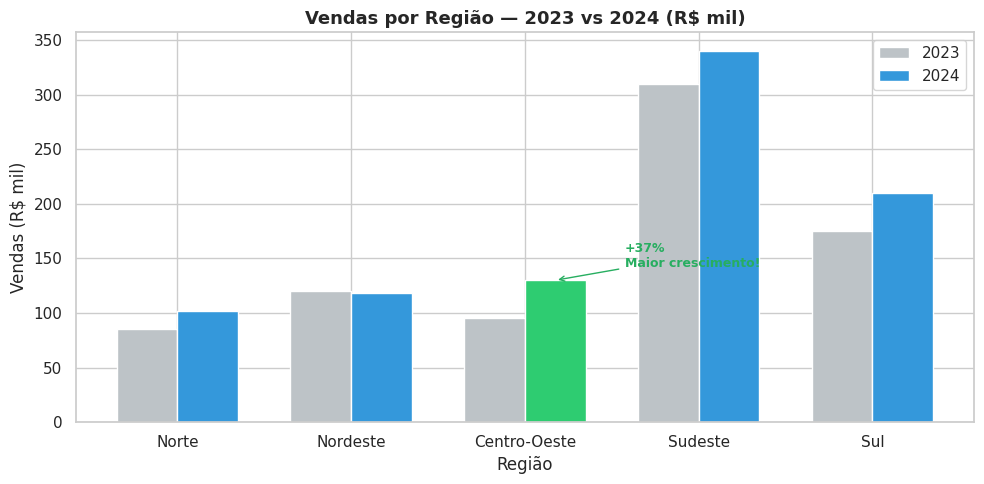
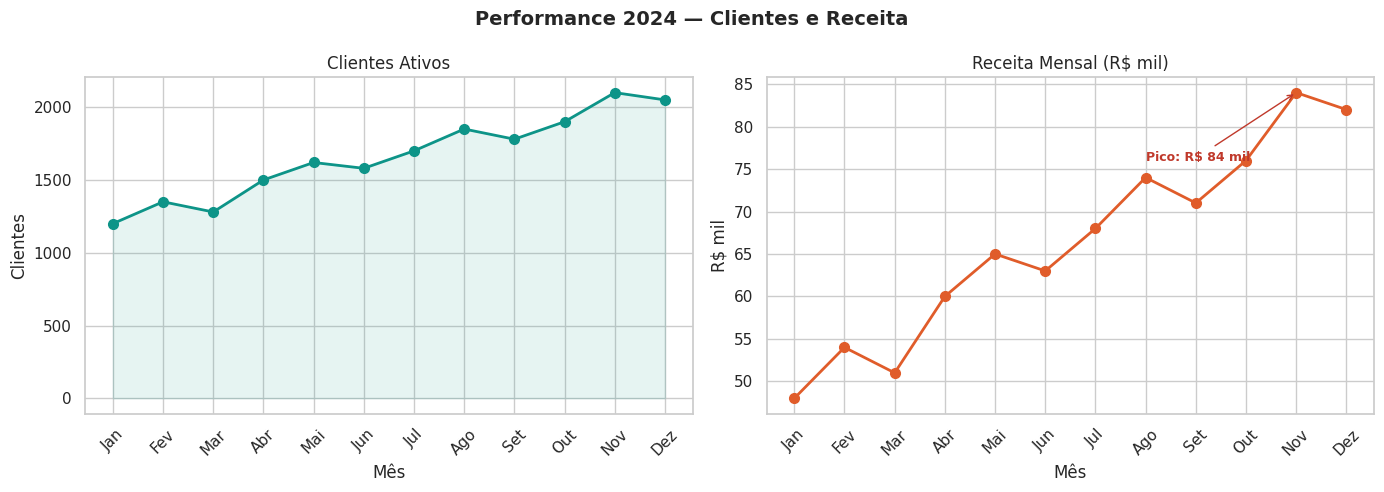
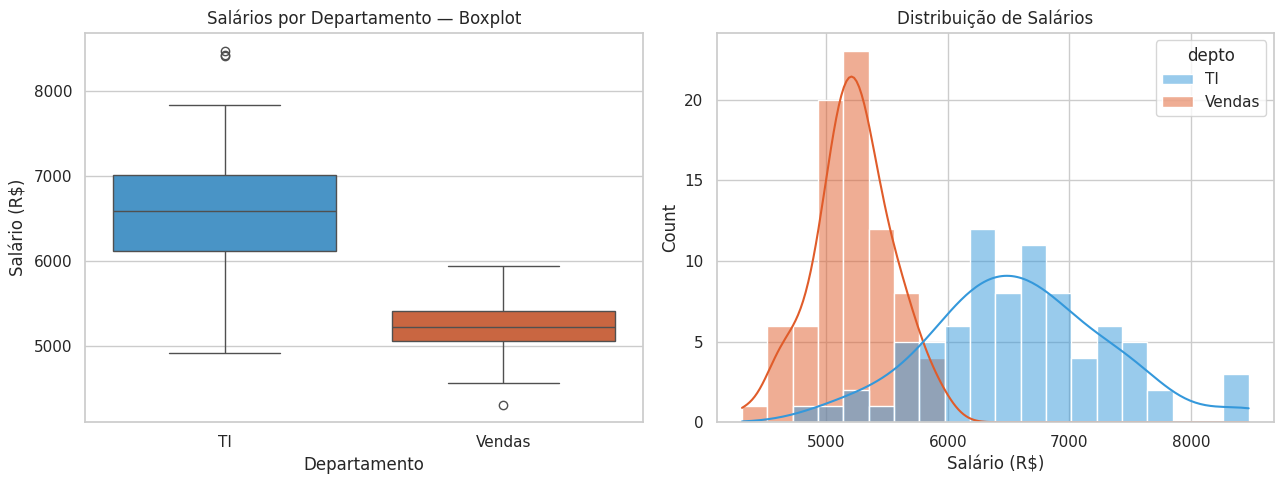
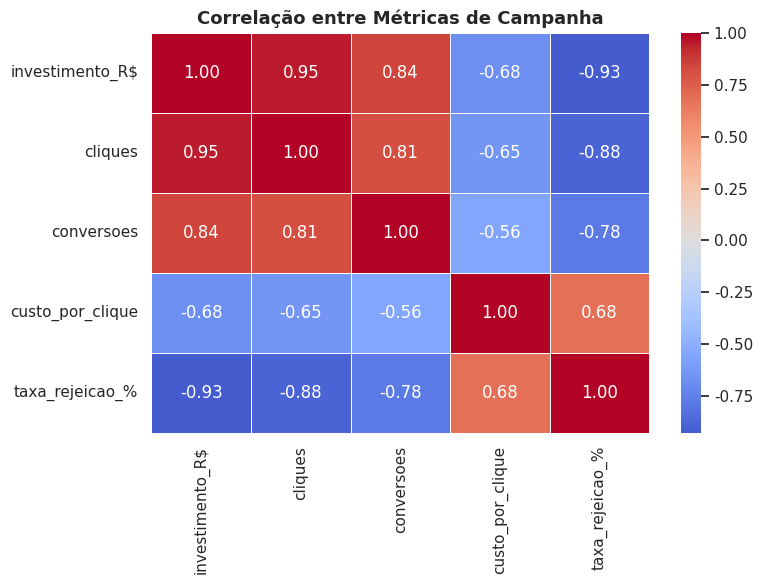
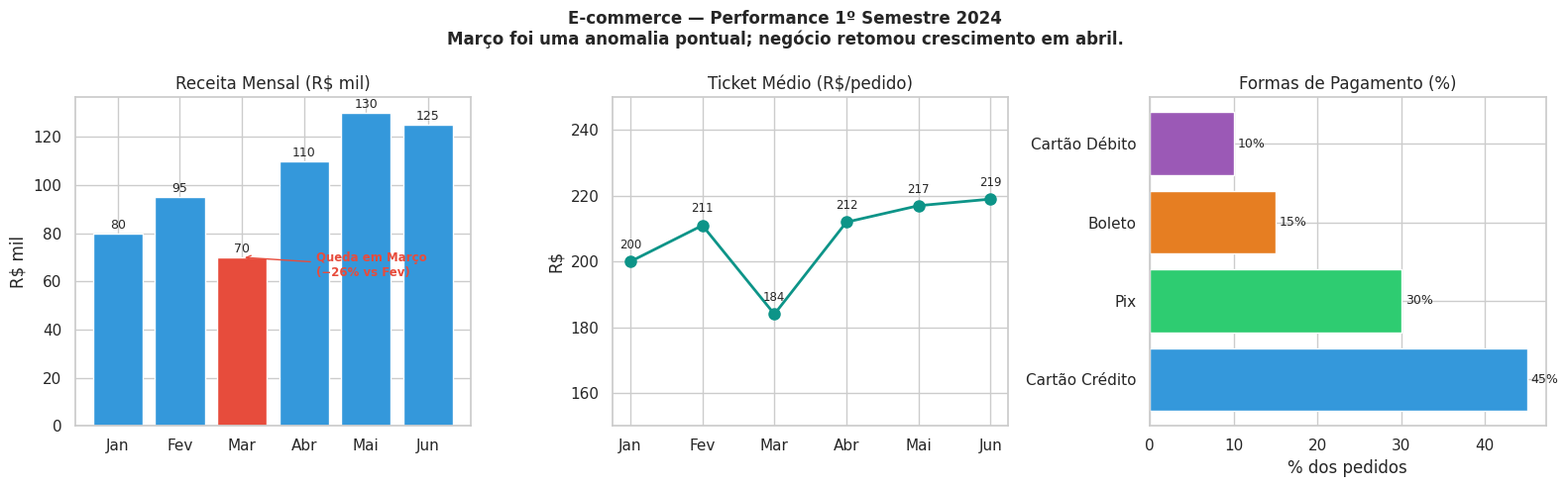

Write Python code to recreate these figures, in order. (Note: this script raises an exception after producing the figures.)
import numpy as np
import pandas as pd
import matplotlib.pyplot as plt
import seaborn as sns

plt.rcParams['figure.dpi'] = 100
plt.rcParams['axes.spines.top']   = False
plt.rcParams['axes.spines.right'] = False
sns.set_theme(style='whitegrid', palette='tab10')

np.random.seed(42)
print('Ambiente pronto!')

# Dados
regioes     = ['Norte', 'Nordeste', 'Centro-Oeste', 'Sudeste', 'Sul']
vendas_2023 = [85,  120,  95, 310, 175]
vendas_2024 = [102, 118, 130, 340, 210]

crescimento = [(v24 - v23) / v23 * 100
               for v23, v24 in zip(vendas_2023, vendas_2024)]

print('Crescimento por região (%):')
for r, c in zip(regioes, crescimento):
    print(f'  {r:<15} {c:+.1f}%')

idx_max = crescimento.index(max(crescimento))

x       = np.arange(len(regioes))
largura = 0.35

fig, ax = plt.subplots(figsize=(10, 5))

# barras de 2023 (cinza)
ax.bar(x - largura/2, vendas_2023, largura,
       label='2023', color='#bdc3c7')

# barras de 2024 — destaque verde na região com maior crescimento
cores_2024 = ['#2ecc71' if i == idx_max else '#3498db'
              for i in range(len(regioes))]
ax.bar(x + largura/2, vendas_2024, largura,
       label='2024', color=cores_2024)

# título, eixos e legenda
ax.set_title('Vendas por Região — 2023 vs 2024 (R$ mil)',
             fontsize=13, fontweight='bold')
ax.set_xlabel('Região')
ax.set_ylabel('Vendas (R$ mil)')
ax.legend()

# ticks com nomes das regiões
ax.set_xticks(x)
ax.set_xticklabels(regioes)

# anotação no maior crescimento
ax.annotate(
    f'+{crescimento[idx_max]:.0f}%\nMaior crescimento!',
    xy=(x[idx_max] + largura/2, vendas_2024[idx_max]),
    xytext=(x[idx_max] + largura/2 + 0.4, vendas_2024[idx_max] + 12),
    fontsize=9, color='#27ae60', fontweight='bold',
    arrowprops=dict(arrowstyle='->', color='#27ae60')
)

plt.tight_layout()
plt.show()

# Dados
meses    = ['Jan','Fev','Mar','Abr','Mai','Jun',
            'Jul','Ago','Set','Out','Nov','Dez']
clientes = [1200,1350,1280,1500,1620,1580,
            1700,1850,1780,1900,2100,2050]
receita  = [48, 54, 51, 60, 65, 63,
            68, 74, 71, 76, 84, 82]

val_pico = max(receita)
idx_pico = receita.index(val_pico)
print(f'Mês de pico: {meses[idx_pico]} — R$ {val_pico} mil')

fig, axes = plt.subplots(1, 2, figsize=(14, 5))

# Subplot esquerdo: clientes
axes[0].plot(meses, clientes, marker='o',
             color='#0d9488', linewidth=2, markersize=7)
axes[0].fill_between(range(12), clientes,
                     alpha=0.1, color='#0d9488')
axes[0].set_title('Clientes Ativos')
axes[0].set_xlabel('Mês')
axes[0].set_ylabel('Clientes')
axes[0].set_xticks(range(12))
axes[0].set_xticklabels(meses, rotation=45)

# Subplot direito: receita + anotação do pico
axes[1].plot(meses, receita, marker='o',
             color='#e05c2a', linewidth=2, markersize=7)
axes[1].set_title('Receita Mensal (R$ mil)')
axes[1].set_xlabel('Mês')
axes[1].set_ylabel('R$ mil')
axes[1].set_xticks(range(12))
axes[1].set_xticklabels(meses, rotation=45)
axes[1].annotate(
    f'Pico: R$ {val_pico} mil',
    xy=(idx_pico, val_pico),
    xytext=(idx_pico - 3, val_pico - 8),
    fontsize=9, color='#c0392b', fontweight='bold',
    arrowprops=dict(arrowstyle='->', color='#c0392b')
)

# Título geral
fig.suptitle('Performance 2024 — Clientes e Receita',
             fontsize=14, fontweight='bold')

plt.tight_layout()
plt.show()

# Dados
np.random.seed(10)
df_salarios = pd.DataFrame({
    'salario': np.concatenate([
        np.random.normal(6500, 800, 80),
        np.random.normal(5200, 300, 80),
    ]).clip(2500, 15000),
    'depto': ['TI'] * 80 + ['Vendas'] * 80
})
print(df_salarios.groupby('depto')['salario'].describe().round(0))

fig, axes = plt.subplots(1, 2, figsize=(13, 5))

# Subplot esquerdo: boxplot comparativo
sns.boxplot(x='depto', y='salario', data=df_salarios,
            palette={'TI': '#3498db', 'Vendas': '#e05c2a'},
            ax=axes[0])
axes[0].set_title('Salários por Departamento — Boxplot')
axes[0].set_xlabel('Departamento')
axes[0].set_ylabel('Salário (R$)')

# Subplot direito: histograma com KDE, separado por departamento
sns.histplot(data=df_salarios, x='salario', hue='depto',
             kde=True, bins=20, alpha=0.5,
             palette={'TI': '#3498db', 'Vendas': '#e05c2a'},
             ax=axes[1])
axes[1].set_title('Distribuição de Salários')
axes[1].set_xlabel('Salário (R$)')

plt.tight_layout()
plt.show()

# Resposta
std_ti    = df_salarios[df_salarios['depto'] == 'TI']['salario'].std()
std_venda = df_salarios[df_salarios['depto'] == 'Vendas']['salario'].std()
print(f'Desvio padrão  TI: R$ {std_ti:.0f}')
print(f'Desvio padrão Vendas: R$ {std_venda:.0f}')
print()
print('→ TI tem maior variabilidade.')
print('  No boxplot: caixa mais alta (Q1 a Q3 mais distantes).')
print('  No histograma: curva mais larga e achatada vs Vendas mais estreita e concentrada.')

# Dados
np.random.seed(5)
n = 120
investimento = np.random.uniform(1000, 20000, n)

df_camp = pd.DataFrame({
    'investimento_R$':   investimento,
    'cliques':           (investimento * 0.8  + np.random.normal(0, 1500, n)).clip(0),
    'conversoes':        (investimento * 0.05 + np.random.normal(0, 200,  n)).clip(0),
    'custo_por_clique':  (1 / (investimento / 5000) + np.random.normal(0, 0.3, n)).clip(0.1),
    'taxa_rejeicao_%':   (80 - investimento / 500 + np.random.normal(0, 5, n)).clip(10, 95),
})
print(df_camp.describe().round(1))

# 1. Calcule a matriz de correlação
corr = df_camp.corr()

# 2. Plote o heatmap
fig, ax = plt.subplots(figsize=(8, 6))
sns.heatmap(corr, annot=True, fmt='.2f', cmap='coolwarm',
            center=0, linewidths=0.5, ax=ax)
ax.set_title('Correlação entre Métricas de Campanha',
             fontsize=13, fontweight='bold')

plt.tight_layout()
plt.show()

# Encontrar pares automaticamente
mask    = np.triu(np.ones_like(corr, dtype=bool))
corr_tri = corr.mask(mask)
max_par  = corr_tri.stack().idxmax()
min_par  = corr_tri.stack().idxmin()

print(f'Maior correlação positiva: {max_par[0]}  ×  {max_par[1]}')
print(f'  valor: {corr.loc[max_par]:.2f}')
print()
print(f'Maior correlação negativa: {min_par[0]}  ×  {min_par[1]}')
print(f'  valor: {corr.loc[min_par]:.2f}')

# Dados
meses_s1   = ['Jan', 'Fev', 'Mar', 'Abr', 'Mai', 'Jun']
receita_s1 = [80,  95,  70, 110, 130, 125]
ticket_s1  = [200, 211, 184, 212, 217, 219]
pagamentos = {
    'Cartão Crédito': 45,
    'Pix':            30,
    'Boleto':         15,
    'Cartão Débito':  10
}

fig, axes = plt.subplots(1, 3, figsize=(16, 5))

# Gráfico 1: barras de receita — março em vermelho
cores = ['#e74c3c' if m == 'Mar' else '#3498db' for m in meses_s1]
axes[0].bar(meses_s1, receita_s1, color=cores)
axes[0].set_title('Receita Mensal (R$ mil)')
axes[0].set_ylabel('R$ mil')
for i, v in enumerate(receita_s1):
    axes[0].text(i, v + 2, str(v), ha='center', fontsize=9)
axes[0].annotate(
    'Queda em Março\n(−26% vs Fev)',
    xy=(2, 70), xytext=(3.2, 62),
    fontsize=8.5, color='#e74c3c', fontweight='bold',
    arrowprops=dict(arrowstyle='->', color='#e74c3c')
)

# Gráfico 2: linha do ticket médio
axes[1].plot(meses_s1, ticket_s1, marker='o',
             color='#0d9488', linewidth=2, markersize=8)
axes[1].set_title('Ticket Médio (R$/pedido)')
axes[1].set_ylabel('R$')
axes[1].set_ylim(150, 250)
for i, v in enumerate(ticket_s1):
    axes[1].text(i, v + 4, str(v), ha='center', fontsize=8.5)

# Gráfico 3: formas de pagamento (barh)
labels  = list(pagamentos.keys())
valores = list(pagamentos.values())
cores_p = ['#3498db', '#2ecc71', '#e67e22', '#9b59b6']
axes[2].barh(labels, valores, color=cores_p)
axes[2].set_title('Formas de Pagamento (%)')
axes[2].set_xlabel('% dos pedidos')
for i, v in enumerate(valores):
    axes[2].text(v + 0.5, i, f'{v}%', va='center', fontsize=9)

fig.suptitle(
    'E-commerce — Performance 1º Semestre 2024\n'
    'Março foi uma anomalia pontual; negócio retomou crescimento em abril.',
    fontsize=12, fontweight='bold'
)

plt.tight_layout()
plt.show()

# Conexão real ao MongoDB — execute antes dos exercícios 6-9
from pymongo import MongoClient

client = MongoClient('mongodb://localhost:27017')
db     = client['aula06_nosql']

livros_col  = db['livros']
pedidos_col = db['pedidos']

# Limpa as coleções para permitir reexecutar o notebook do zero
livros_col.delete_many({})
pedidos_col.delete_many({})

print('Conectado ao MongoDB real!')

# insert_one — um livro por vez
livros_col.insert_one({
    'titulo':     'O Hobbit',
    'autor':      'J.R.R. Tolkien',
    'ano':        1937,
    'genero':     'Fantasia',
    'nota':       9.1,
    'disponivel': True
})

# insert_many — vários de uma vez
livros_col.insert_many([
    {'titulo':'1984',         'autor':'George Orwell',    'ano':1949, 'genero':'Distopia',  'nota':9.3, 'disponivel':True},
    {'titulo':'Dom Casmurro', 'autor':'Machado de Assis', 'ano':1899, 'genero':'Romance',   'nota':8.7, 'disponivel':True},
    {'titulo':'Sapiens',      'autor':'Yuval Harari',     'ano':2011, 'genero':'História',  'nota':8.9, 'disponivel':False},
    {'titulo':'O Alquimista', 'autor':'Paulo Coelho',     'ano':1988, 'genero':'Filosofia', 'nota':7.5, 'disponivel':True},
])

print(f'\nTotal de livros na coleção: {livros_col.count_documents({})}')

print('=== 1. Todos os livros (título + nota) ===')
for l in livros_col.find({}, {'titulo': 1, 'nota': 1, '_id': 0}):
    print(f"  {l['titulo']:<25} nota: {l['nota']}")

print('\n=== 2. Livros com nota > 8.0 ===')
for l in livros_col.find({'nota': {'$gt': 8.0}}):
    print(f"  {l['titulo']} — {l['nota']}")

print('\n=== 3. Gênero Fantasia ===')
for l in livros_col.find({'genero': 'Fantasia'}):
    print(f"  {l['titulo']} ({l['ano']})")

print('\n=== 4. Livro com maior nota ===')
melhor = sorted(livros_col.find(), key=lambda x: x['nota'], reverse=True)[0]
print(f"  {melhor['titulo']} — nota: {melhor['nota']}")

print('\n=== 5. Quantidade de livros disponíveis ===')
print(f"  {livros_col.count_documents({'disponivel': True})} livros disponíveis")

print('=== 1. Atualizar nota do Dom Casmurro para 9.0 ===')
livros_col.update_one(
    {'titulo': 'Dom Casmurro'},
    {'$set': {'nota': 9.0}}
)
doc = livros_col.find_one({'titulo': 'Dom Casmurro'})
print(f"  Nova nota: {doc['nota']}")

print('\n=== 2. Adicionar campo "editora" em todos ===')
livros_col.update_many(
    {},
    {'$set': {'editora': 'Editora Brasil'}}
)

print('\n=== 3. Marcar indisponíveis os livros com nota < 8.0 ===')
livros_col.update_many(
    {'nota': {'$lt': 8.0}},
    {'$set': {'disponivel': False}}
)

print('\n=== 4. Deletar o livro mais antigo ===')
todos     = list(livros_col.find())
menor_ano = min(l['ano'] for l in todos)
print(f"  Menor ano encontrado: {menor_ano}")
livros_col.delete_one({'ano': menor_ano})

print(f'\nTotal restante: {livros_col.count_documents({})} livros')

# Inserir pedidos
pedidos_col.insert_many([
    {'produto':'Notebook Pro',   'categoria':'Eletrônicos', 'qtd':2,  'preco':3500.0, 'mes':'Jan'},
    {'produto':'Mouse Gamer',    'categoria':'Eletrônicos', 'qtd':5,  'preco':250.0,  'mes':'Jan'},
    {'produto':'Camisa Polo',    'categoria':'Vestuário',   'qtd':8,  'preco':89.9,   'mes':'Jan'},
    {'produto':'Tênis Running',  'categoria':'Vestuário',   'qtd':3,  'preco':299.0,  'mes':'Fev'},
    {'produto':'Cafeteira',      'categoria':'Casa',        'qtd':4,  'preco':180.0,  'mes':'Fev'},
    {'produto':'Monitor 4K',     'categoria':'Eletrônicos', 'qtd':1,  'preco':2800.0, 'mes':'Fev'},
    {'produto':'Livro Python',   'categoria':'Educação',    'qtd':12, 'preco':79.9,   'mes':'Mar'},
    {'produto':'Cadeira Gamer',  'categoria':'Casa',        'qtd':2,  'preco':1200.0, 'mes':'Mar'},
    {'produto':'Fone Bluetooth', 'categoria':'Eletrônicos', 'qtd':6,  'preco':350.0,  'mes':'Mar'},
    {'produto':'Mochila Viagem', 'categoria':'Vestuário',   'qtd':4,  'preco':220.0,  'mes':'Abr'},
    {'produto':'Curso Online',   'categoria':'Educação',    'qtd':20, 'preco':149.9,  'mes':'Abr'},
    {'produto':'Teclado Mec.',   'categoria':'Eletrônicos', 'qtd':3,  'preco':480.0,  'mes':'Abr'},
])
print(f'Pedidos inseridos: {pedidos_col.count_documents({})}')

# 1. Buscar todos e carregar em DataFrame
todos      = list(pedidos_col.find({}, {'_id': 0}))
df_pedidos = pd.DataFrame(todos)
print('DataFrame carregado do MongoDB:')
print(df_pedidos.head())

# 2. Calcular receita total por pedido
df_pedidos['receita'] = df_pedidos['qtd'] * df_pedidos['preco']

# 3. Agrupar por categoria (crescente para barh)
receita_por_cat = (
    df_pedidos
    .groupby('categoria')['receita']
    .sum()
    .sort_values(ascending=True)
)
print('\nReceita por categoria:')
print(receita_por_cat.map('R$ {:,.0f}'.format))

# 4. Gráfico de barras horizontais
cores = ['#3498db', '#0d9488', '#e05c2a', '#f39c12']
fig, ax = plt.subplots(figsize=(9, 5))

receita_por_cat.plot(kind='barh', ax=ax, color=cores, width=0.6)

ax.set_title('Receita Total por Categoria — E-commerce (Jan–Abr)',
             fontsize=13, fontweight='bold')
ax.set_xlabel('Receita (R$)')
ax.set_ylabel('')
ax.set_xlim(0, receita_por_cat.max() * 1.18)

for i, v in enumerate(receita_por_cat.values):
    ax.text(v + 50, i, f'R$ {v:,.0f}', va='center', fontsize=9)

plt.tight_layout()
plt.show()

print(f"\nCategoria com maior receita: {receita_por_cat.idxmax()} "
      f"— R$ {receita_por_cat.max():,.0f}")
